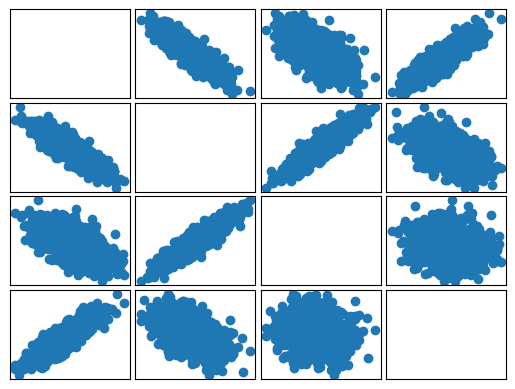

Write Python code to recreate this figure.
""" StatRed: Week 4 Opdr 21 
" 
[redacted]
" Date   : 29-4-2014
"
" Plots multivariant normal distributed values for a given mu and sigma
" It plots these values as a n x n matrix of plots where the index within 
"  the matrix (i, j) matches the dimention which are plotted against each other 
"
"""

import numpy as np
import matplotlib.pyplot as plt

""" Returns n samples of a normal distributed random variables with given
 	mean, and covariance """
def multivariate(mean, cov, n):
	d, U = np.linalg.eig(cov)
	L = np.diagflat(d)
	A = np.dot(U, np.sqrt(L))
	X = np.random.randn(len(mean), n)
	return (np.dot(A,X) + np.tile(mean, n))

if __name__ == '__main__':
	samples = 1000
	mean = [[0],[1],[2],[-1]]
	cov = [[1,0,-3,2],[0,1,2,-3],[-2,0,0,1],[9,3,-4,2]]

	Y = multivariate(mean, cov, samples)

	fig, axes = plt.subplots(nrows=4, ncols=4)
	fig.subplots_adjust(hspace=0.05, wspace=0.05)

	for i in range(0,4):
		for j in range(0,4):
			ax = axes[i, j]
			# No axes for clarity in the plot
			ax.xaxis.set_visible(False)
			ax.yaxis.set_visible(False)

			if i == j: continue
			
			ax.scatter(Y[i], Y[j])

	plt.show()